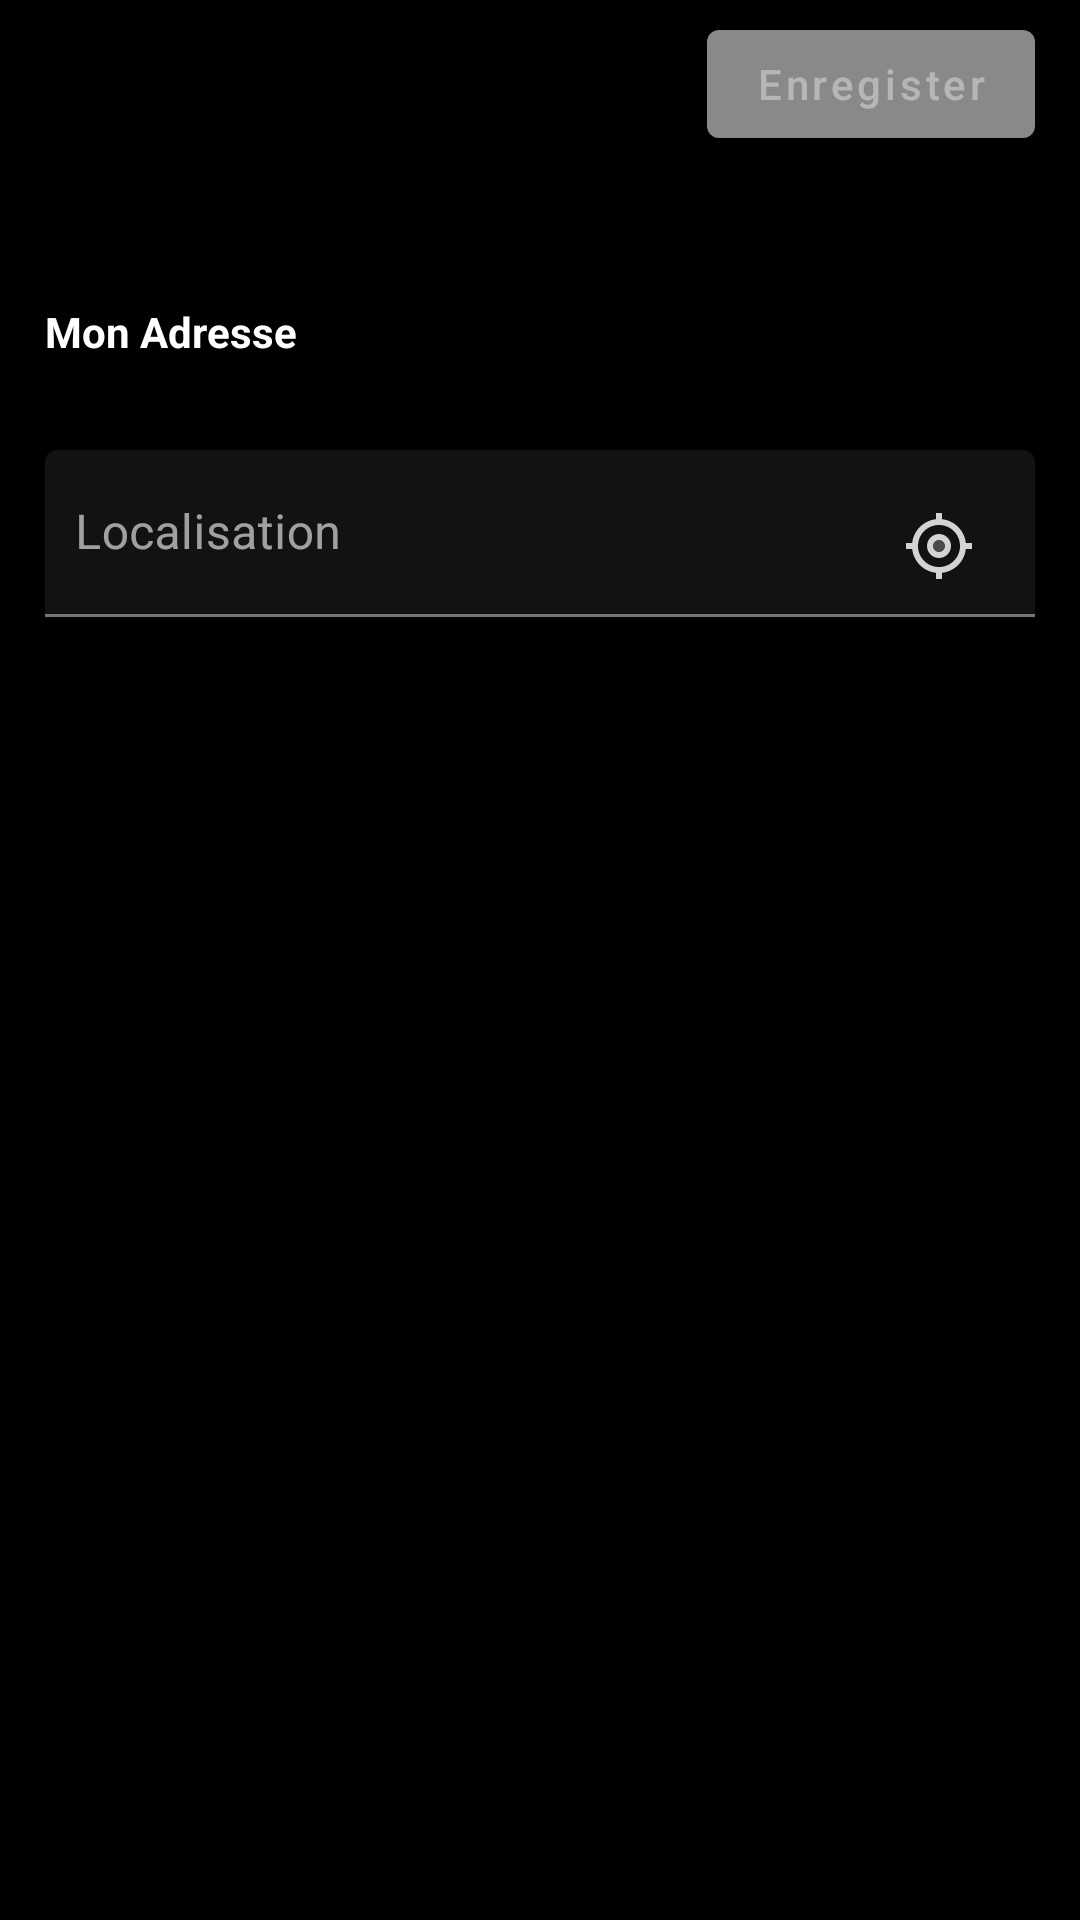

Layout XML and referenced resources for this Android screen:
<!-- AndroidManifest.xml: application theme AppTheme -->
<!-- res/layout/fragment_location_dialog.xml -->
<?xml version="1.0" encoding="utf-8"?>
<androidx.constraintlayout.widget.ConstraintLayout
    xmlns:android="http://schemas.android.com/apk/res/android"
    android:layout_width="match_parent"
    android:layout_height="match_parent"
    xmlns:app="http://schemas.android.com/apk/res-auto">

    <androidx.appcompat.widget.Toolbar
        android:id="@+id/location_dialog_toolbar"
        android:layout_width="match_parent"
        android:layout_height="wrap_content"
        app:layout_constraintTop_toTopOf="parent"
        app:layout_constraintEnd_toEndOf="parent"
        app:layout_constraintStart_toStartOf="parent">

        <com.google.android.material.button.MaterialButton
            android:id="@+id/location_dialog_save"
            android:layout_width="wrap_content"
            android:layout_height="wrap_content"
            android:layout_gravity="end"
            android:layout_marginStart="15dp"
            android:layout_marginEnd="15dp"
            android:text="@string/profile_edit_dialog_save"
            android:textAllCaps="false"
            app:strokeWidth="0dp"
            android:enabled="false"
            app:backgroundTint="@color/button_color_state"/>

    </androidx.appcompat.widget.Toolbar>

    <LinearLayout
        android:layout_width="0dp"
        android:layout_height="0dp"
        android:orientation="vertical"
        app:layout_constraintTop_toBottomOf="@id/location_dialog_toolbar"
        app:layout_constraintEnd_toEndOf="parent"
        app:layout_constraintStart_toStartOf="parent"
        app:layout_constraintBottom_toBottomOf="parent"
        android:padding="15dp">

        <androidx.appcompat.widget.AppCompatTextView
            android:layout_width="match_parent"
            android:layout_height="wrap_content"
            android:text="@string/profile_edit_location"
            android:textStyle="bold"
            android:layout_marginTop="30dp"/>

        <RelativeLayout
            android:layout_width="match_parent"
            android:layout_height="wrap_content"
            android:layout_marginTop="30dp">

            <com.google.android.material.textfield.TextInputLayout
                android:id="@+id/location_dialog_location_inputLayout"
                android:layout_width="match_parent"
                android:layout_height="wrap_content"
                style="@style/AppTheme.TextInputLayout.FilledBox">

                <com.google.android.material.textfield.TextInputEditText
                    android:id="@+id/location_dialog_text"
                    android:layout_width="match_parent"
                    android:layout_height="wrap_content"
                    android:hint="@string/profile_edit_location_hint"
                    android:paddingEnd="60dp"
                    android:paddingStart="10dp"
                    android:maxLines="1"
                    android:inputType="textPostalAddress"/>

            </com.google.android.material.textfield.TextInputLayout>

            <ProgressBar
                android:id="@+id/location_dialog_progress"
                android:layout_width="wrap_content"
                android:layout_height="wrap_content"
                android:layout_marginEnd="10dp"
                android:layout_marginBottom="10dp"
                android:layout_alignBottom="@id/location_dialog_location_inputLayout"
                android:layout_alignEnd="@id/location_dialog_location_inputLayout"
                android:visibility="gone"/>

            <androidx.appcompat.widget.AppCompatImageButton
                android:id="@+id/location_dialog_search"
                android:layout_width="wrap_content"
                android:layout_height="wrap_content"
                android:padding="10dp"
                android:layout_marginEnd="10dp"
                android:layout_marginTop="10dp"
                android:layout_alignTop="@id/location_dialog_location_inputLayout"
                android:layout_alignEnd="@id/location_dialog_location_inputLayout"
                android:src="@drawable/ic_my_location_24px"
                android:clickable="true"
                android:focusable="true"
                android:background="?attr/selectableItemBackgroundBorderless"/>

        </RelativeLayout>

    </LinearLayout>

</androidx.constraintlayout.widget.ConstraintLayout>
<!-- resources referenced by this layout -->
<resources>
  <!-- drawable ic_my_location_24px (drawable) -->
  <vector xmlns:android="http://schemas.android.com/apk/res/android"
      android:width="24dp"
      android:height="24dp"
      android:viewportWidth="24"
      android:viewportHeight="24">
    <path
        android:fillColor="#D3D3D3"
        android:pathData="M13,3.06V1h-2v2.06C6.83,3.52 3.52,6.83 3.06,11H1v2h2.06c0.46,4.17 3.77,7.48 7.94,7.94V23h2v-2.06c4.17,-0.46 7.48,-3.77 7.94,-7.94H23v-2h-2.06c-0.46,-4.17 -3.77,-7.48 -7.94,-7.94zM12,19c-3.87,0 -7,-3.13 -7,-7s3.13,-7 7,-7 7,3.13 7,7 -3.13,7 -7,7z"/>
    <path
        android:fillColor="#D3D3D3"
        android:pathData="M12,12m-2,0a2,2 0,1 1,4 0a2,2 0,1 1,-4 0"
        android:strokeAlpha="0.3"
        android:fillAlpha="0.3"/>
    <path
        android:fillColor="#D3D3D3"
        android:pathData="M12,8c-2.21,0 -4,1.79 -4,4s1.79,4 4,4 4,-1.79 4,-4 -1.79,-4 -4,-4zM12,14c-1.1,0 -2,-0.9 -2,-2s0.9,-2 2,-2 2,0.9 2,2 -0.9,2 -2,2z"/>
  </vector>
  <string name="profile_edit_dialog_save">Enregister</string>
  <string name="profile_edit_location">Mon Adresse</string>
  <string name="profile_edit_location_hint">Localisation</string>
  <style name="AppTheme.TextInputLayout.FilledBox" parent="Widget.MaterialComponents.TextInputLayout.FilledBox">
          <item name="boxBackgroundColor">@color/colorPrimary</item>
      </style>
  <style name="AppTheme" parent="Theme.MaterialComponents.NoActionBar">
          <item name="colorPrimary">@color/colorPrimary</item>
          <item name="colorPrimaryDark">@color/colorPrimaryDark</item>
          <item name="colorAccent">@color/colorAccent</item>
          <item name="android:textColor">@color/colorOnPrimary</item>
          <item name="colorControlNormal">@color/colorOnPrimary</item>
          <item name="android:windowBackground">@color/colorPrimaryDark</item>
      </style>
  <color name="colorPrimary">#121212</color>
  <color name="colorPrimaryDark">#000000</color>
  <color name="colorAccent">#03DAC6</color>
  <color name="colorOnPrimary">#FFFFFF</color>
</resources>
